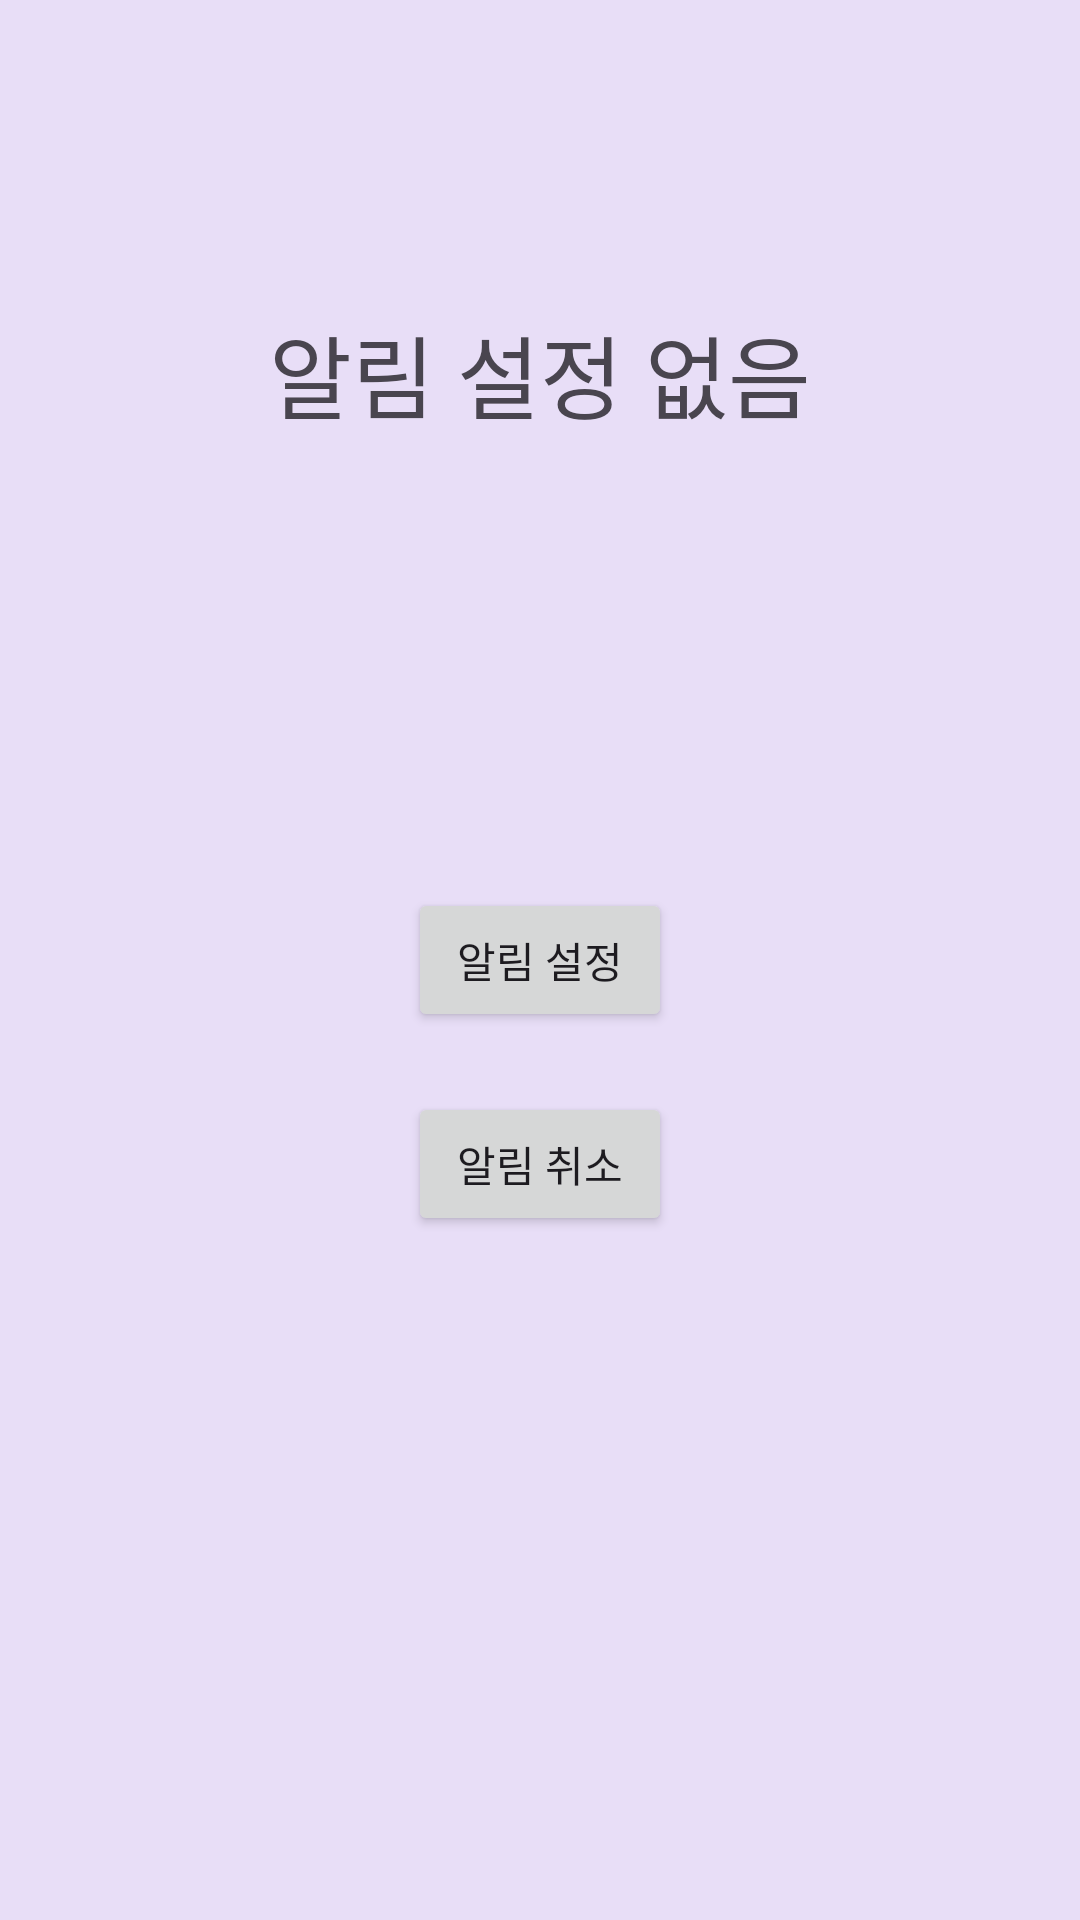

Here is an Android app screen rendered from its layout file. Give the layout XML and the strings, colors and styles it references.
<!-- AndroidManifest.xml: application theme Theme.Codiary -->
<!-- res/layout/fragment3.xml -->
<?xml version="1.0" encoding="utf-8"?>
<RelativeLayout xmlns:android="http://schemas.android.com/apk/res/android"
    xmlns:app="http://schemas.android.com/apk/res-auto"
    xmlns:tools="http://schemas.android.com/tools"
    android:layout_width="match_parent"
    android:layout_height="match_parent"
    android:background="#e8def7"
    tools:context=".MainActivity">


    <TextView
        android:id="@+id/time_text"
        android:layout_width="wrap_content"
        android:layout_height="wrap_content"
        android:text="알림 설정 없음"
        android:textSize="30sp"


        android:layout_above="@+id/time_btn"
        android:layout_centerHorizontal="true"
        android:layout_marginBottom="150dp"
        />

    <Button
        android:id="@+id/time_btn"
        android:layout_width="wrap_content"
        android:layout_height="wrap_content"
        android:text="알림 설정"
        android:layout_centerHorizontal="true"
        android:layout_centerVertical="true"
        />

    <Button
        android:id="@+id/alarm_cancel_btn"
        android:layout_width="wrap_content"
        android:layout_height="wrap_content"
        android:text="알림 취소"
        android:layout_below="@+id/time_btn"
        android:layout_centerHorizontal="true"
        android:layout_marginTop="20dp"
        />


</RelativeLayout>
<!-- resources referenced by this layout -->
<resources>
  <style name="Theme.Codiary" parent="Base.Theme.Codiary" />
  <style name="Base.Theme.Codiary" parent="Theme.Material3.DayNight.NoActionBar">
          <item name="colorPrimary">#695D77</item>
          <item name="colorPrimaryVariant">#695D77</item>
      </style>
</resources>
